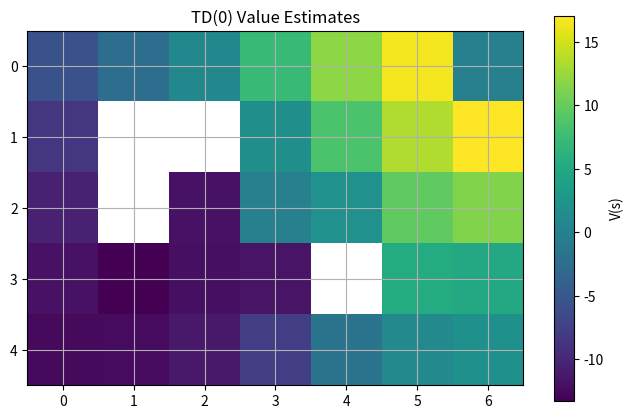

Recreate this plot in Python.
import numpy as np
import matplotlib.pyplot as plt
from dataclasses import dataclass
from typing import Dict, Tuple, Optional, List, Callable
import random

State = Tuple[int, int]


"""
GridWorld environment for Chapter 1 RL exercises.

The environment is intentionally lightweight and does not require Gymnasium.
It uses the modern step API idea:

    next_state, reward, terminated, truncated, info = env.step(action)

States are represented as (row, col) tuples.
Actions are integers:
    0 = up
    1 = right
    2 = down
    3 = left
"""


@dataclass
class GridWorld:
    height: int = 5
    width: int = 7
    start: State = (4, 0)
    goal: State = (0, 6)
    hazards: Tuple[State, ...] = ((2, 3),)
    obstacles: Tuple[State, ...] = ((1, 1), (1, 2), (2, 1), (3, 4))
    max_steps: int = 60
    step_reward: float = -1.0
    goal_reward: float = 20.0
    hazard_reward: float = -10.0
    obstacle_reward: float = -2.0
    slip_prob: float = 0.0

    def __post_init__(self) -> None:
        self.actions = {
            0: (-1, 0),
            1: (0, 1),
            2: (1, 0),
            3: (0, -1),
        }
        self.action_names = {0: "U", 1: "R", 2: "D", 3: "L"}
        self.n_actions = len(self.actions)
        self.rng = random.Random()
        self.state: State = self.start
        self.steps = 0

    def reset(self, seed: Optional[int] = None) -> State:
        if seed is not None:
            self.rng.seed(seed)
            np.random.seed(seed)
        self.state = self.start
        self.steps = 0
        return self.state

    def states(self) -> List[State]:
        result = []
        for r in range(self.height):
            for c in range(self.width):
                s = (r, c)
                if s not in self.obstacles:
                    result.append(s)
        return result

    def action_space_sample(self) -> int:
        return self.rng.randrange(self.n_actions)

    def is_terminal(self, state: State) -> bool:
        return state == self.goal or state in self.hazards

    def _inside(self, state: State) -> bool:
        r, c = state
        return 0 <= r < self.height and 0 <= c < self.width

    def _move(self, state: State, action: int) -> Tuple[State, float]:
        dr, dc = self.actions[action]
        r, c = state
        candidate = (r + dr, c + dc)

        if not self._inside(candidate):
            return state, self.obstacle_reward
        if candidate in self.obstacles:
            return state, self.obstacle_reward
        if candidate == self.goal:
            return candidate, self.goal_reward
        if candidate in self.hazards:
            return candidate, self.hazard_reward
        return candidate, self.step_reward

    def step(self, action: int):
        if self.is_terminal(self.state):
            raise RuntimeError("Cannot call step() after termination. Call reset().")
        if action not in self.actions:
            raise ValueError(f"Invalid action {action}. Valid actions are {list(self.actions)}.")

        self.steps += 1
        current_state = self.state
        actual_action = action
        if self.slip_prob > 0.0 and self.rng.random() < self.slip_prob:
            actual_action = self.action_space_sample()

        next_state, reward = self._move(current_state, actual_action)
        self.state = next_state
        terminated = self.is_terminal(next_state)
        truncated = (self.steps >= self.max_steps) and not terminated
        info = {
            "state": current_state,
            "action": action,
            "actual_action": actual_action,
            "next_state": next_state,
        }
        return next_state, reward, terminated, truncated, info

    def render_policy(self, Q: Dict[State, np.ndarray]) -> str:
        lines = []
        for r in range(self.height):
            row = []
            for c in range(self.width):
                s = (r, c)
                if s in self.obstacles:
                    row.append("###")
                elif s == self.goal:
                    row.append(" G ")
                elif s in self.hazards:
                    row.append(" H ")
                elif s == self.start:
                    row.append(" S ")
                else:
                    if s in Q:
                        a = int(np.argmax(Q[s]))
                        row.append(f" {self.action_names[a]} ")
                    else:
                        row.append(" . ")
            lines.append("".join(row))
        return "\n".join(lines)

    def print_values(self, V: Dict[State, float]) -> None:
        for r in range(self.height):
            row = []
            for c in range(self.width):
                s = (r, c)
                if s in self.obstacles:
                    row.append("  #### ")
                elif s == self.goal:
                    row.append("   G   ")
                elif s in self.hazards:
                    row.append("   H   ")
                else:
                    row.append(f"{V.get(s, 0.0):7.2f}")
            print(" ".join(row))


"""
Tabular RL algorithms for Chapter 1 exercises.

Includes:
- TD(0) policy evaluation
- SARSA control
- Q-learning control
"""

Policy = Callable[[State], int]


def initialize_values(env: GridWorld) -> Dict[State, float]:
    return {s: 0.0 for s in env.states()}


def initialize_q(env: GridWorld) -> Dict[State, np.ndarray]:
    return {s: np.zeros(env.n_actions, dtype=float) for s in env.states()}


def make_epsilon_greedy_policy(env: GridWorld, epsilon: float = 0.2) -> Policy:
    """Simple policy biased toward right/up but with exploration."""
    preferred = [1, 0]

    def policy(state: State) -> int:
        if np.random.rand() < epsilon:
            return env.action_space_sample()
        return int(np.random.choice(preferred))

    return policy


def make_epsilon_greedy_policy_from_q(env: GridWorld, Q: Dict[State, np.ndarray], epsilon: float) -> Policy:
    def policy(state: State) -> int:
        if np.random.rand() < epsilon:
            return env.action_space_sample()
        return int(np.argmax(Q[state]))

    return policy


def td0_policy_evaluation(
    env: GridWorld,
    policy: Policy,
    episodes: int = 500,
    alpha: float = 0.1,
    gamma: float = 0.95,
    seed: int = 0,
) -> Dict[State, float]:
    np.random.seed(seed)
    V = initialize_values(env)
    for ep in range(episodes):
        state = env.reset(seed=seed + ep)
        while True:
            action = policy(state)
            next_state, reward, terminated, truncated, _ = env.step(action)
            bootstrap = 0.0 if terminated else V[next_state]
            td_error = reward + gamma * bootstrap - V[state]
            V[state] += alpha * td_error
            state = next_state
            if terminated or truncated:
                break
    return V


def sarsa_control(
    env: GridWorld,
    episodes: int = 2000,
    alpha: float = 0.2,
    gamma: float = 0.95,
    epsilon: float = 0.1,
    seed: int = 0,
) -> Dict[State, np.ndarray]:
    np.random.seed(seed)
    Q = initialize_q(env)
    for ep in range(episodes):
        state = env.reset(seed=seed + ep)
        policy = make_epsilon_greedy_policy_from_q(env, Q, epsilon)
        action = policy(state)
        while True:
            next_state, reward, terminated, truncated, _ = env.step(action)
            if terminated:
                target = reward
            else:
                next_action = policy(next_state)
                target = reward + gamma * Q[next_state][next_action]
            Q[state][action] += alpha * (target - Q[state][action])
            if terminated or truncated:
                break
            state = next_state
            action = next_action
    return Q


def q_learning_control(
    env: GridWorld,
    episodes: int = 2000,
    alpha: float = 0.2,
    gamma: float = 0.95,
    epsilon: float = 0.1,
    seed: int = 0,
) -> Dict[State, np.ndarray]:
    np.random.seed(seed)
    Q = initialize_q(env)
    for ep in range(episodes):
        state = env.reset(seed=seed + ep)
        policy = make_epsilon_greedy_policy_from_q(env, Q, epsilon)
        while True:
            action = policy(state)
            next_state, reward, terminated, truncated, _ = env.step(action)
            if terminated:
                target = reward
            else:
                target = reward + gamma * np.max(Q[next_state])
            Q[state][action] += alpha * (target - Q[state][action])
            state = next_state
            if terminated or truncated:
                break
    return Q


def greedy_path(env: GridWorld, Q: Dict[State, np.ndarray], max_steps: int = 50) -> List[Tuple[State, str]]:
    state = env.reset(seed=123)
    path = []
    for _ in range(max_steps):
        if state not in Q:
            break
        action = int(np.argmax(Q[state]))
        action_name = env.action_names[action]
        path.append((state, action_name))
        next_state, reward, terminated, truncated, _ = env.step(action)
        state = next_state
        if terminated or truncated:
            path.append((state, "END"))
            break
    return path


env = GridWorld(slip_prob=0.05)
state = env.reset(seed=0)
print("Initial state:", state)
for _ in range(5):
    action = env.action_space_sample()
    next_state, reward, terminated, truncated, info = env.step(action)
    print(info["state"], env.action_names[action], "->", next_state, "reward=", reward, "terminated=", terminated, "truncated=", truncated)
    if terminated or truncated:
        break


policy = make_epsilon_greedy_policy(env, epsilon=0.2)
V = td0_policy_evaluation(env, policy, episodes=1000, alpha=0.1, gamma=0.95)
print("TD(0) value estimates:")
env.print_values(V)


Q_sarsa = sarsa_control(env, episodes=3000, alpha=0.2, gamma=0.95, epsilon=0.1)
print("SARSA greedy policy:")
print(env.render_policy(Q_sarsa))
print("SARSA greedy path:")
print(greedy_path(env, Q_sarsa))


Q_q = q_learning_control(env, episodes=3000, alpha=0.2, gamma=0.95, epsilon=0.1)
print("Q-learning greedy policy:")
print(env.render_policy(Q_q))
print("Q-learning greedy path:")
print(greedy_path(env, Q_q))


def plot_values(env, V, title="Value Function"):
    grid = np.full((env.height, env.width), np.nan)
    for s, v in V.items():
        grid[s] = v
    plt.figure(figsize=(8, 5))
    plt.imshow(grid)
    plt.colorbar(label="V(s)")
    plt.title(title)
    plt.xticks(range(env.width))
    plt.yticks(range(env.height))
    plt.grid(True)
    plt.show()

plot_values(env, V, "TD(0) Value Estimates")
